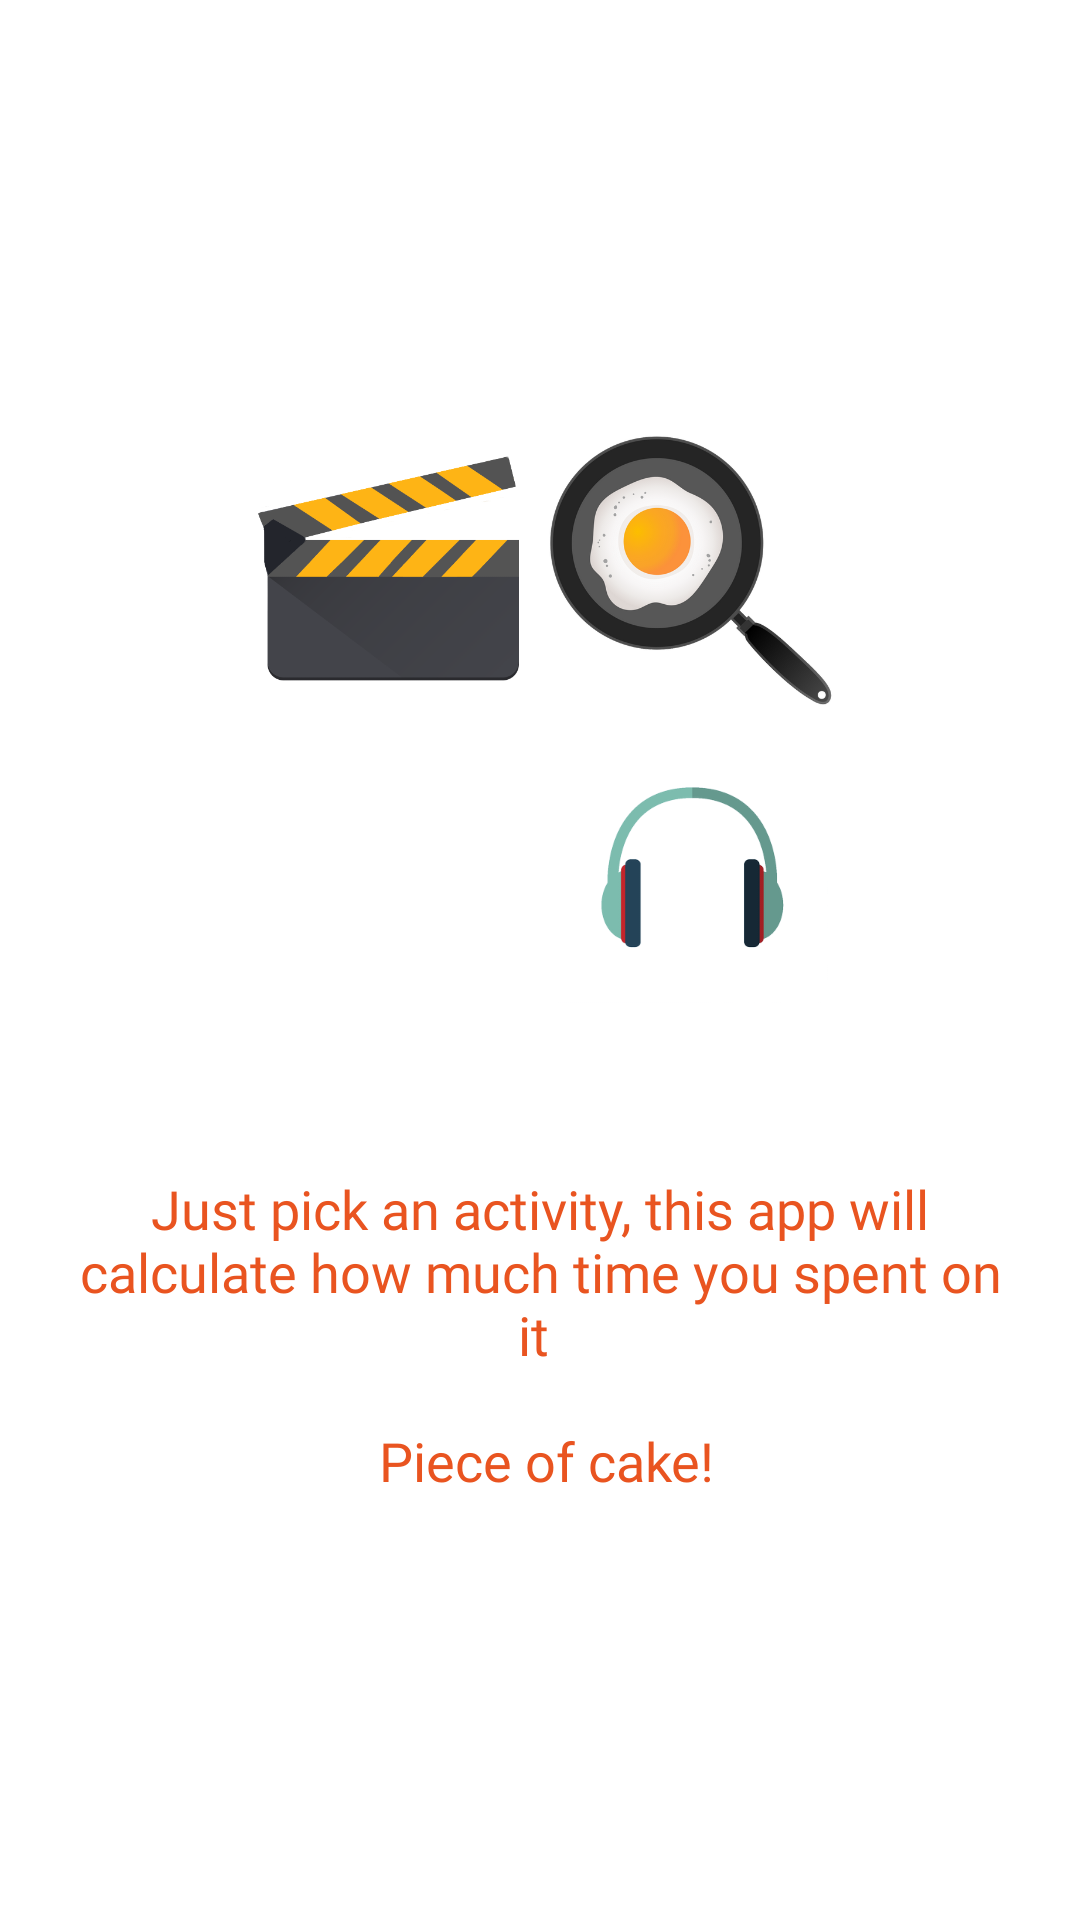

Produce the Android XML layout that renders to this screen, including the resource entries it uses.
<!-- AndroidManifest.xml: application theme AppTheme -->
<!-- res/layout/fragment_intro_second.xml -->
<?xml version="1.0" encoding="utf-8"?>
<RelativeLayout xmlns:android="http://schemas.android.com/apk/res/android"
    xmlns:tools="http://schemas.android.com/tools"
    android:layout_width="match_parent"
    android:gravity="center"
    android:layout_height="match_parent"
    android:background="@color/white">
    <GridLayout
        android:id="@+id/ifg"
        android:layout_width="200dp"
        android:columnCount="2"
        android:rowCount="2"
        android:layout_alignParentTop="true"
        android:layout_centerHorizontal="true"
        android:layout_height="200dp">
    <ImageView
        android:layout_row="0"
        android:layout_column="0"
        android:layout_width="100dp"
        android:src="@drawable/movie"
        android:layout_height="100dp" />
        <ImageView
            android:layout_row="0"
            android:layout_column="1"
            android:layout_width="100dp"
            android:src="@drawable/cooking"
            android:layout_height="100dp" />
        <ImageView
            android:layout_row="1"
            android:layout_column="0"
            android:layout_width="100dp"
            android:src="@drawable/walk"
            android:layout_height="100dp" />
        <ImageView
            android:layout_row="1"
            android:layout_column="1"
            android:layout_width="100dp"
            android:src="@drawable/music"
            android:layout_height="100dp" />
    </GridLayout>
    <TextView
        android:id="@+id/first_largetext"
        style="@style/Base.TextAppearance.AppCompat.Medium"
        android:gravity="center"
        android:text="@string/intro_second_fragment_text1"
        android:textColor="@color/ubuntu_orange"
        android:fontFamily="@font/ubuntu"
        android:paddingLeft="20dp"
        android:paddingRight="20dp"
        android:layout_marginTop="50dp"
        android:layout_centerHorizontal="true"
        android:layout_below="@id/ifg"
        android:layout_width="wrap_content"
        android:layout_height="wrap_content" />


</RelativeLayout>
<!-- resources referenced by this layout -->
<resources>
  <color name="ubuntu_orange">#E95420</color>
  <color name="white">#ffffff</color>
  <!-- drawable cooking: png bitmap (drawable, 89770 bytes) -->
  <!-- drawable movie: png bitmap (drawable, 21586 bytes) -->
  <!-- drawable music: png bitmap (drawable, 24152 bytes) -->
  <string name="intro_second_fragment_text1">Just pick an activity, this app will calculate how much time you spent on it \n\n Piece of cake!</string>
  <style name="AppTheme" parent="Theme.AppCompat.Light.NoActionBar">
          
          <item name="colorPrimary">@color/colorPrimary</item>
          <item name="colorPrimaryDark">@color/colorPrimaryDark</item>
          <item name="colorAccent">@color/colorAccent</item>
      </style>
  <color name="colorPrimary">#772953</color>
  <color name="colorPrimaryDark">#5E2750</color>
  <color name="colorAccent">#E95420</color>
</resources>
